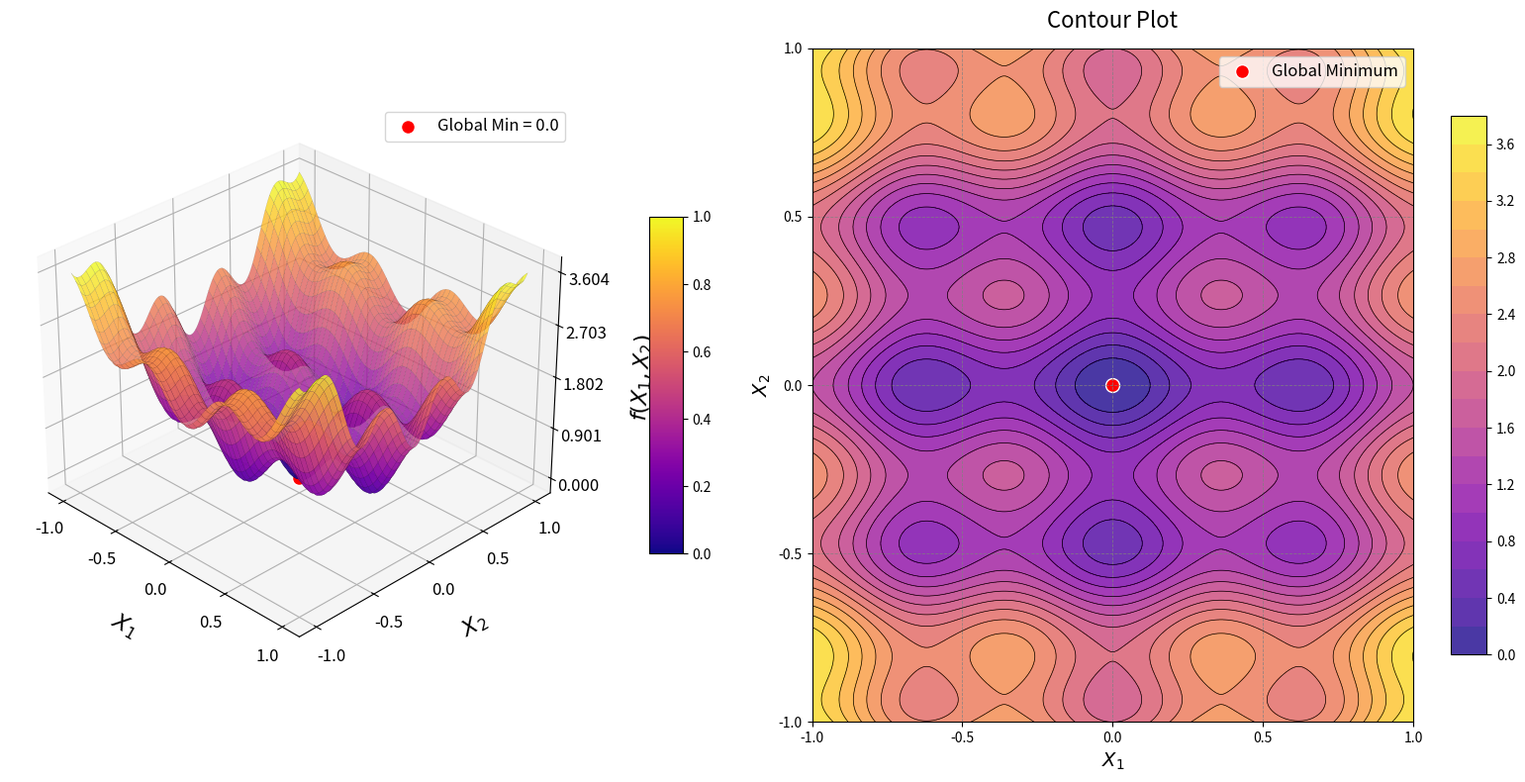

Reproduce this figure in Python.
import numpy as np
import matplotlib.pyplot as plt
from mpl_toolkits.mplot3d import Axes3D
from matplotlib import cm

# Define the Bohachevsky Function (Variant 1)
def bohachevsky_function(x, y):
    term1 = x**2 + 2*y**2
    term2 = -0.3 * np.cos(3 * np.pi * x)
    term3 = -0.4 * np.cos(4 * np.pi * y)
    return term1 + term2 + term3 + 0.7

# Generate grid
# Zoomed in to [-1, 1] to visualize the trigonometric modulations
x_vals = np.linspace(-1, 1, 400)
y_vals = np.linspace(-1, 1, 400)
X, Y = np.meshgrid(x_vals, y_vals)
Z = bohachevsky_function(X, Y)

# Global Minimum: f(x*) = 0 at x* = (0, 0)
optimal_x, optimal_y = 0.0, 0.0
optimal_z = bohachevsky_function(optimal_x, optimal_y)

# Create figure
fig = plt.figure(figsize=(16, 8))

# --- 1. 3D Surface Plot ---
ax1 = fig.add_subplot(121, projection='3d')
surf = ax1.plot_surface(
    X, Y, Z, cmap=cm.plasma, edgecolor='k', linewidth=0.05, antialiased=True, alpha=0.8
)

# Adjust axes labels
ax1.set_xlabel("$X_1$", labelpad=15, fontsize=16)
ax1.set_ylabel("$X_2$", labelpad=15, fontsize=16)
ax1.set_zlabel("$f(X_1, X_2)$", labelpad=15, fontsize=16)

# Set ticks
ax1.set_xticks(np.linspace(-1, 1, 5))
ax1.set_yticks(np.linspace(-1, 1, 5))
z_min, z_max = Z.min(), Z.max()
ax1.set_zticks(np.linspace(z_min, z_max, 5))

ax1.tick_params(axis='both', labelsize=12)

# Mark the global minimum
ax1.scatter(optimal_x, optimal_y, optimal_z, color='red', s=100, edgecolors='white',
            label=f'Global Min = {optimal_z:.1f}', zorder=5)
ax1.legend(loc='upper right', fontsize=12)

# Adjust view angle to show the quadratic basin and periodic traps
ax1.view_init(elev=30, azim=-45)

# Add color bar
fig.colorbar(cm.ScalarMappable(cmap=cm.plasma), ax=ax1, shrink=0.5, aspect=10, pad=0.1)

# --- 2. Contour Plot ---
ax2 = fig.add_subplot(122)
contour = ax2.contourf(X, Y, Z, levels=20, cmap=cm.plasma, alpha=0.8)
contour_lines = ax2.contour(X, Y, Z, levels=20, colors='k', linewidths=0.5)
fig.colorbar(contour, ax=ax2, shrink=0.8, aspect=15)

# Mark optimal solution
ax2.scatter(optimal_x, optimal_y, color='red', s=100, edgecolors='white', label='Global Minimum')
ax2.legend(loc='upper right', fontsize=12)

# Axes labels, ticks, and grid
ax2.set_xlabel("$X_1$", fontsize=14)
ax2.set_ylabel("$X_2$", fontsize=14)
ax2.set_xticks(np.linspace(-1, 1, 5))
ax2.set_yticks(np.linspace(-1, 1, 5))
ax2.grid(color='gray', linestyle='--', linewidth=0.6, alpha=0.8)
ax2.set_title("Contour Plot", fontsize=16, pad=15)

plt.tight_layout()
plt.show()
